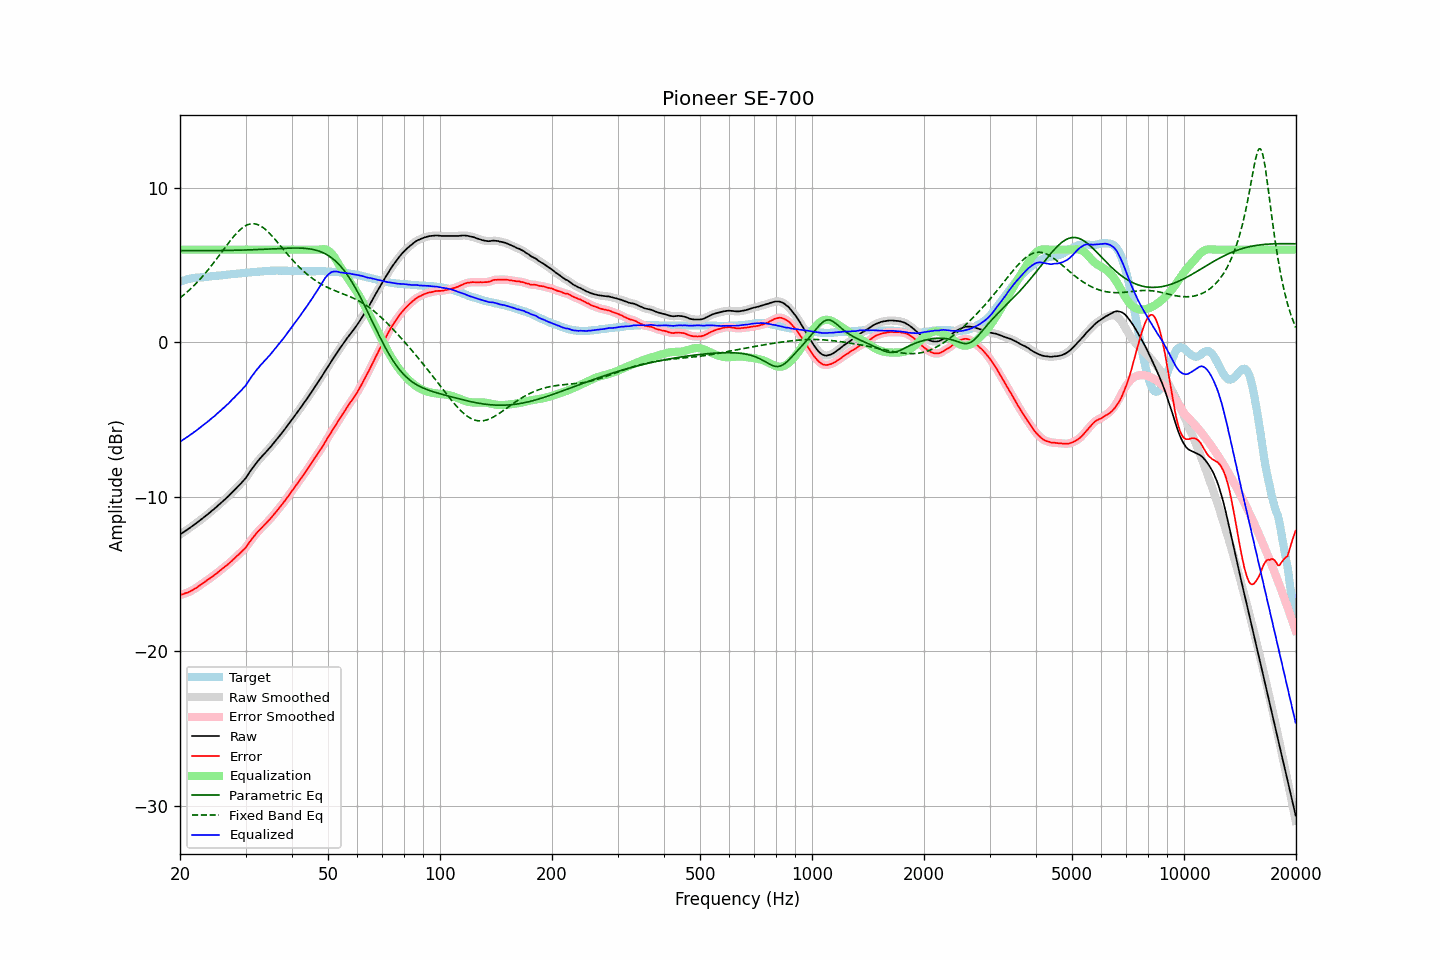

Values plotted in this chart, from the file beside it:
frequency, raw, error, smoothed, error_smoothed, equalization, parametric_eq, fixed_band_eq, equalized_raw, equalized_smoothed, target
20.00, -12.44, -16.36, -12.44, -16.37, 6.00, 5.93, 2.88, -6.44, -6.44, 3.92
20.20, -12.37, -16.33, -12.37, -16.33, 6.00, 5.93, 2.96, -6.37, -6.37, 3.96
20.40, -12.30, -16.30, -12.30, -16.30, 6.00, 5.93, 3.04, -6.30, -6.30, 4.00
20.61, -12.23, -16.25, -12.23, -16.26, 6.00, 5.93, 3.13, -6.23, -6.23, 4.02
20.81, -12.16, -16.22, -12.16, -16.23, 6.00, 5.93, 3.22, -6.16, -6.16, 4.06
21.02, -12.09, -16.19, -12.09, -16.19, 6.00, 5.93, 3.31, -6.09, -6.09, 4.10
21.23, -12.02, -16.14, -12.02, -16.14, 6.00, 5.93, 3.41, -6.02, -6.02, 4.12
21.44, -11.94, -16.08, -11.95, -16.09, 6.00, 5.93, 3.50, -5.94, -5.95, 4.14
21.66, -11.87, -16.03, -11.87, -16.03, 6.00, 5.93, 3.60, -5.87, -5.87, 4.16
21.87, -11.79, -15.96, -11.80, -15.97, 6.00, 5.93, 3.71, -5.79, -5.80, 4.17
22.09, -11.72, -15.91, -11.72, -15.91, 6.00, 5.93, 3.81, -5.72, -5.72, 4.19
22.31, -11.64, -15.84, -11.64, -15.84, 6.00, 5.93, 3.92, -5.64, -5.64, 4.20
22.54, -11.56, -15.76, -11.56, -15.77, 6.00, 5.93, 4.03, -5.56, -5.56, 4.20
22.76, -11.48, -15.69, -11.48, -15.69, 6.00, 5.93, 4.15, -5.48, -5.48, 4.21
22.99, -11.40, -15.61, -11.40, -15.61, 6.00, 5.93, 4.26, -5.40, -5.40, 4.21
23.22, -11.32, -15.54, -11.32, -15.54, 6.00, 5.93, 4.38, -5.32, -5.32, 4.22
23.45, -11.24, -15.47, -11.24, -15.47, 6.00, 5.94, 4.51, -5.24, -5.24, 4.23
23.69, -11.16, -15.39, -11.16, -15.40, 6.00, 5.94, 4.63, -5.16, -5.16, 4.23
23.92, -11.07, -15.33, -11.07, -15.33, 6.00, 5.94, 4.76, -5.07, -5.07, 4.25
24.16, -10.98, -15.26, -10.98, -15.25, 6.00, 5.94, 4.89, -4.98, -4.98, 4.27
24.40, -10.89, -15.18, -10.90, -15.18, 6.00, 5.94, 5.02, -4.89, -4.90, 4.28
24.65, -10.81, -15.10, -10.81, -15.10, 6.00, 5.94, 5.16, -4.81, -4.81, 4.28
24.89, -10.72, -15.02, -10.72, -15.02, 6.00, 5.94, 5.29, -4.72, -4.72, 4.30
25.14, -10.63, -14.94, -10.63, -14.94, 6.00, 5.94, 5.43, -4.63, -4.63, 4.31
25.39, -10.53, -14.85, -10.54, -14.86, 6.00, 5.94, 5.57, -4.53, -4.54, 4.32
25.65, -10.44, -14.77, -10.44, -14.77, 6.00, 5.94, 5.71, -4.44, -4.44, 4.33
25.91, -10.35, -14.68, -10.35, -14.69, 6.00, 5.94, 5.85, -4.35, -4.35, 4.34
26.16, -10.25, -14.60, -10.25, -14.60, 6.00, 5.95, 5.99, -4.25, -4.25, 4.35
26.43, -10.17, -14.52, -10.16, -14.52, 6.00, 5.95, 6.13, -4.17, -4.16, 4.36
26.69, -10.06, -14.44, -10.07, -14.44, 6.00, 5.95, 6.27, -4.06, -4.07, 4.38
26.96, -9.97, -14.36, -9.97, -14.36, 6.00, 5.95, 6.41, -3.97, -3.97, 4.39
27.23, -9.87, -14.26, -9.87, -14.27, 6.00, 5.95, 6.55, -3.87, -3.87, 4.40
27.50, -9.76, -14.18, -9.76, -14.17, 6.00, 5.95, 6.68, -3.76, -3.76, 4.41
27.77, -9.65, -14.07, -9.66, -14.07, 6.00, 5.96, 6.80, -3.65, -3.66, 4.41
28.05, -9.55, -13.99, -9.55, -13.98, 6.00, 5.96, 6.93, -3.55, -3.55, 4.43
28.33, -9.44, -13.87, -9.44, -13.88, 6.00, 5.96, 7.04, -3.44, -3.44, 4.43
28.62, -9.34, -13.79, -9.34, -13.79, 6.00, 5.96, 7.15, -3.34, -3.34, 4.45
28.90, -9.23, -13.69, -9.23, -13.69, 6.00, 5.97, 7.25, -3.23, -3.23, 4.46
29.19, -9.12, -13.59, -9.12, -13.60, 6.00, 5.97, 7.35, -3.12, -3.12, 4.47
29.48, -9.01, -13.50, -9.02, -13.50, 6.00, 5.97, 7.43, -3.01, -3.02, 4.49
29.78, -8.89, -13.39, -8.90, -13.39, 6.00, 5.98, 7.50, -2.89, -2.90, 4.50
30.08, -8.78, -13.28, -8.76, -13.27, 6.00, 5.98, 7.56, -2.78, -2.76, 4.51
30.38, -8.62, -13.13, -8.62, -13.13, 6.00, 5.98, 7.61, -2.62, -2.62, 4.51
30.68, -8.45, -12.98, -8.46, -12.98, 6.00, 5.99, 7.64, -2.45, -2.46, 4.52
30.99, -8.30, -12.83, -8.30, -12.83, 6.00, 5.99, 7.67, -2.30, -2.30, 4.53
31.30, -8.16, -12.70, -8.15, -12.70, 6.00, 5.99, 7.68, -2.16, -2.15, 4.54
31.61, -8.01, -12.57, -8.01, -12.56, 6.00, 6.00, 7.68, -2.01, -2.01, 4.56
31.93, -7.88, -12.43, -7.88, -12.44, 6.00, 6.00, 7.66, -1.88, -1.88, 4.56
32.24, -7.74, -12.31, -7.74, -12.31, 6.00, 6.01, 7.64, -1.74, -1.74, 4.57
32.57, -7.62, -12.20, -7.62, -12.19, 6.00, 6.01, 7.59, -1.62, -1.62, 4.57
32.89, -7.49, -12.09, -7.50, -12.09, 6.00, 6.02, 7.54, -1.49, -1.50, 4.59
33.22, -7.38, -11.97, -7.38, -11.98, 6.00, 6.02, 7.48, -1.38, -1.38, 4.59
33.55, -7.27, -11.88, -7.27, -11.88, 6.00, 6.02, 7.41, -1.27, -1.27, 4.61
33.89, -7.16, -11.77, -7.16, -11.77, 6.00, 6.03, 7.32, -1.16, -1.16, 4.61
34.23, -7.04, -11.67, -7.05, -11.67, 6.00, 6.03, 7.23, -1.04, -1.05, 4.62
34.57, -6.92, -11.55, -6.93, -11.55, 6.00, 6.04, 7.13, -0.92, -0.93, 4.62
34.92, -6.81, -11.45, -6.81, -11.44, 6.00, 6.04, 7.03, -0.81, -0.81, 4.63
35.27, -6.69, -11.32, -6.69, -11.32, 6.00, 6.05, 6.91, -0.69, -0.69, 4.64
35.62, -6.56, -11.20, -6.56, -11.20, 6.00, 6.06, 6.80, -0.56, -0.56, 4.64
35.97, -6.43, -11.07, -6.43, -11.07, 6.00, 6.06, 6.68, -0.43, -0.43, 4.63
... 635 more rows
